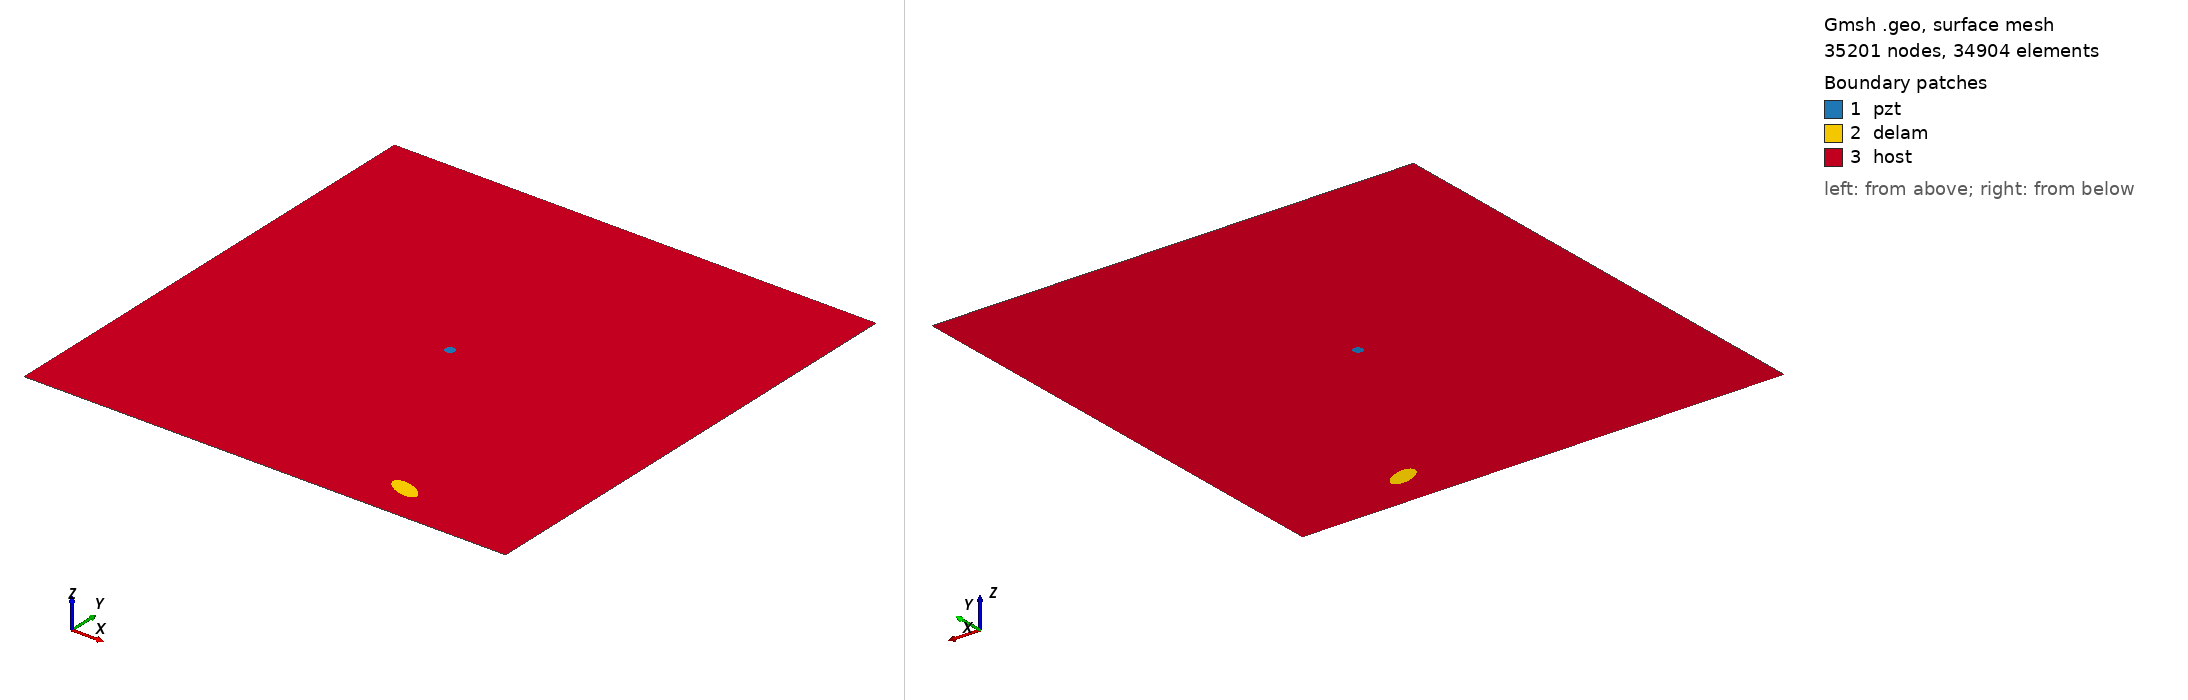

Gmsh geometry script, surface-meshed: 35201 nodes, 34904 surface elements. Boundary patches (legend numbers): 1 pzt, 2 delam, 3 host. Left view from above one corner, right view from below the opposite corner. Legend entries are the model's physical surfaces. The drawing asked Gmsh for element sizes between 1% and 20% of the model's largest extent; the script's own settings can give other sizes.

=== m1_rand_single_delam_144.geo (drawn) ===
SetFactory("OpenCASCADE");
L=0.500000; 
W=0.500000; 
a=0.016762; 
b=0.008217; 
x=0.365313; 
y=0.039276; 
alpha=0.882117 *Pi; 
r=0.005000; 
xpzt=0.250000; 
ypzt=0.250000; 
//+
Point(1) = {0, 0, 0, 1.0};
//+
Point(2) = {L, 0, 0, 1.0};
//+
Point(3) = {L, W, 0, 1.0};
//+
Point(4) = {0, W, 0, 1.0};
//+
Line(1) = {1, 2};
//+
Line(2) = {2, 3};
//+
Line(3) = {3, 4};
//+
Line(4) = {4, 1};
//+
Circle(5) = {xpzt, ypzt, -0, r, 0, 2*Pi};
//+
Ellipse(6) = {x, y, -0, a, b, 0, 2*Pi};
//+
Rotate {{0, 0, 1}, {x, y, 0}, alpha} {
  Curve{6}; 
}
//+
Curve Loop(1) = {4, 1, 2, 3};
//+
Curve Loop(2) = {6};
//+
Curve Loop(3) = {5};
//+
Curve Loop(4) = {6};
//+
Curve Loop(5) = {5};
//+
Plane Surface(1) = {5};
//+
Plane Surface(2) = {4};
//+
Plane Surface(3) = {1, 2, 3};
//+
Point(9) = {xpzt, ypzt, 0, 1.0};
//+
Point{9} In Surface {1};// mesh node at centre of pzt
//+
Physical Surface("pzt") = {1};
//+
Physical Surface("delam") = {2};
//+
Physical Surface("host") = {3};

Mesh.Algorithm = 6; // Frontal
Mesh.CharacteristicLengthFactor = 0.068000;
Mesh.CharacteristicLengthMin = 0.001000;
Mesh.CharacteristicLengthMax = 0.200000;
Mesh.RecombineAll = 1; // Apply recombination algorithm
Mesh.SubdivisionAlgorithm = 1; // 1: all quadrangles
Mesh.Smoothing = 1;
